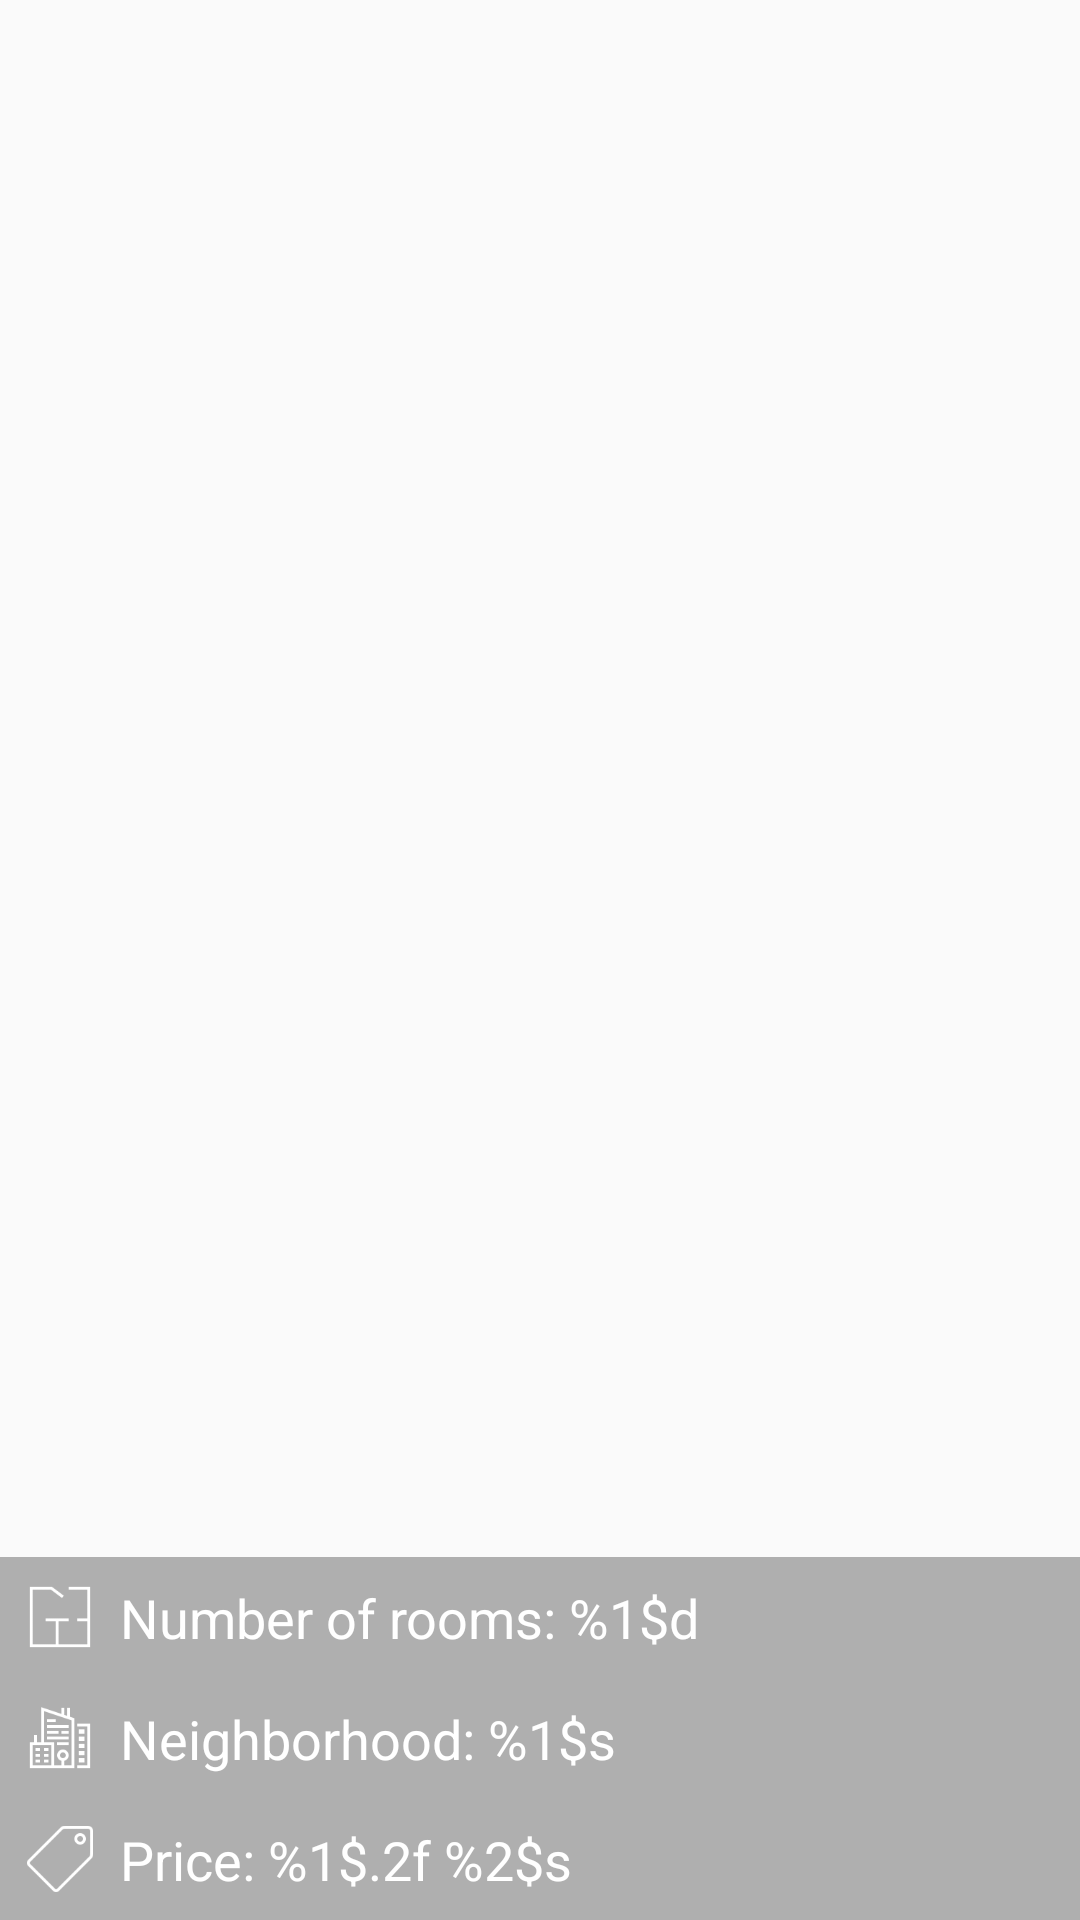

This screen was rendered from an Android layout file. Write that file and the resources it references.
<!-- AndroidManifest.xml: application theme AppTheme -->
<!-- res/layout/card_layout.xml -->
<?xml version="1.0" encoding="utf-8"?>
<android.support.constraint.ConstraintLayout xmlns:android="http://schemas.android.com/apk/res/android"
    xmlns:app="http://schemas.android.com/apk/res-auto"
    android:layout_width="match_parent"
    android:layout_height="match_parent">

    <ImageView
        android:id="@+id/image_apartment"
        android:layout_width="match_parent"
        android:layout_height="match_parent"
        android:scaleType="centerCrop" />

    <LinearLayout
        android:layout_width="match_parent"
        android:layout_height="wrap_content"
        android:background="#4D000000"
        android:orientation="vertical"
        app:layout_constraintBottom_toBottomOf="parent"
        app:layout_constraintEnd_toEndOf="parent"
        app:layout_constraintStart_toStartOf="parent">

        <LinearLayout
            android:layout_width="wrap_content"
            android:layout_height="wrap_content"
            android:gravity="center_vertical"
            android:orientation="horizontal"
            android:padding="8dp">

            <ImageView
                android:layout_width="24dp"
                android:layout_height="24dp"
                android:layout_marginEnd="8dp"
                android:src="@drawable/rooms" />

            <TextView
                android:id="@+id/text_card_rooms"
                android:layout_width="wrap_content"
                android:layout_height="wrap_content"
                android:text="@string/rooms"
                android:textColor="@color/white"
                android:textSize="18sp" />

        </LinearLayout>

        <LinearLayout
            android:layout_width="wrap_content"
            android:layout_height="wrap_content"
            android:gravity="center_vertical"
            android:orientation="horizontal"
            android:padding="8dp">

            <ImageView
                android:layout_width="24dp"
                android:layout_height="24dp"
                android:layout_marginEnd="8dp"
                android:src="@drawable/neighborhood" />

            <TextView
                android:id="@+id/text_card_neighborhood"
                android:layout_width="wrap_content"
                android:layout_height="wrap_content"
                android:text="@string/neighborhood"
                android:textColor="@color/white"
                android:textSize="18sp" />

        </LinearLayout>

        <LinearLayout
            android:layout_width="wrap_content"
            android:layout_height="wrap_content"
            android:gravity="center_vertical"
            android:orientation="horizontal"
            android:padding="8dp">

            <ImageView
                android:layout_width="24dp"
                android:layout_height="24dp"
                android:layout_marginEnd="8dp"
                android:src="@drawable/price" />

            <TextView
                android:id="@+id/text_card_price"
                android:layout_width="wrap_content"
                android:layout_height="wrap_content"
                android:text="@string/price"
                android:textColor="@color/white"
                android:textSize="18sp" />

        </LinearLayout>

    </LinearLayout>

</android.support.constraint.ConstraintLayout>
<!-- resources referenced by this layout -->
<resources>
  <color name="white">#FFFFFF</color>
  <!-- drawable neighborhood: png bitmap (drawable, 1193 bytes) -->
  <!-- drawable price: png bitmap (drawable, 1423 bytes) -->
  <!-- drawable rooms: png bitmap (drawable, 656 bytes) -->
  <string name="neighborhood">Neighborhood: %1$s</string>
  <string name="price">Price: %1$.2f %2$s</string>
  <string name="rooms">Number of rooms: %1$d</string>
  <style name="AppTheme" parent="Theme.AppCompat.Light.NoActionBar">
          
          <item name="colorPrimary">@color/mountain_gray</item>
          <item name="colorPrimaryDark">@color/mountain_gray</item>
          <item name="colorAccent">@color/white</item>
      </style>
  <color name="mountain_gray">#414653</color>
</resources>
